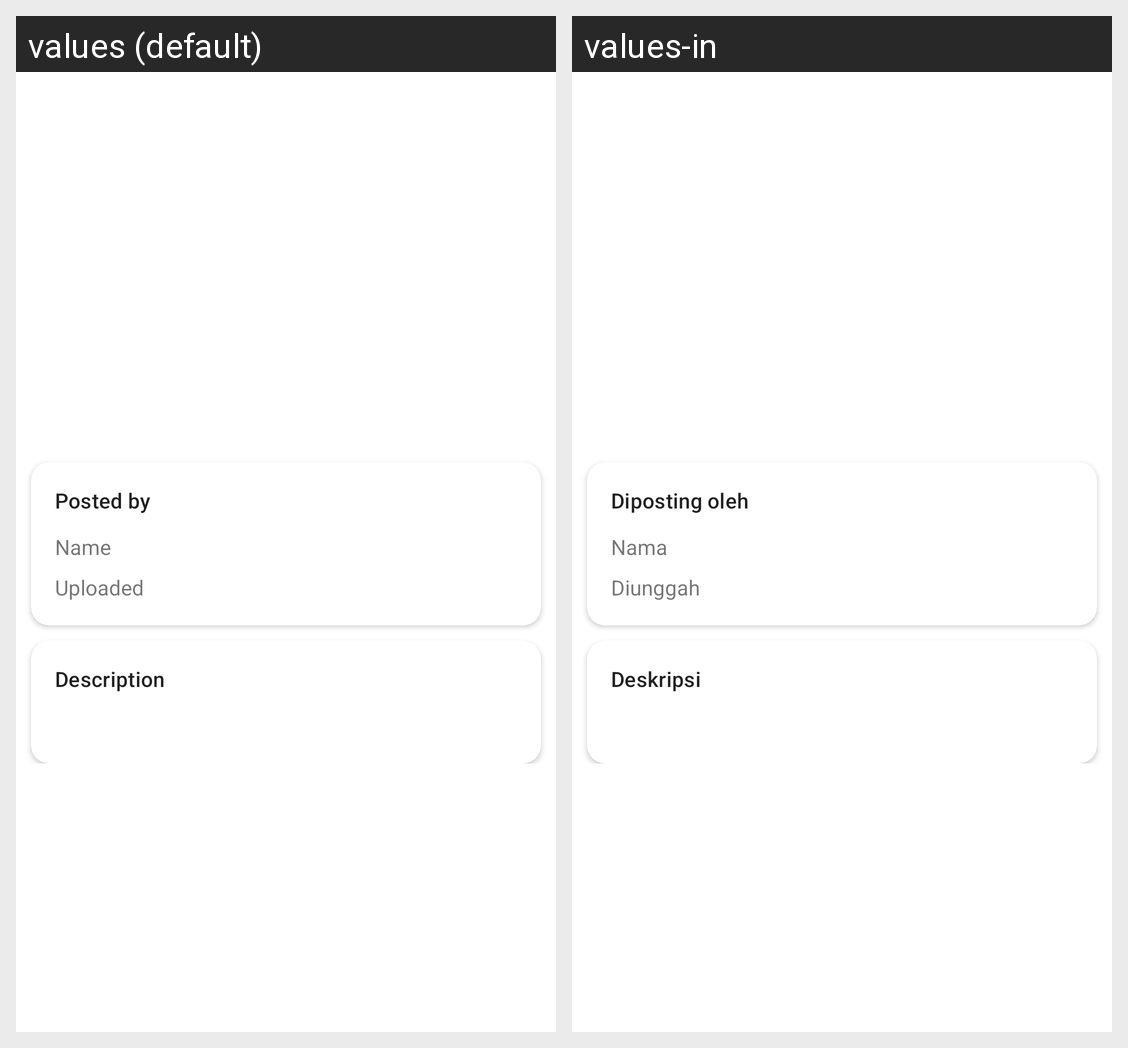

Strings drawn on this Android screen and how each of the app's shown locales translates them:
Android screen res/layout/fragment_detail_story.xml rendered under 2 locales, left to right: values (default), values-in. Device: Nexus 5 (rendered at 1080×1920; each locale shown at half size, 540×960, under a caption strip naming it); theme Theme.StoryApp.
Strings drawn on this screen, with the default value and each locale's value (text and hints the layout hard-codes, and strings that could not be matched under every locale, appear in the picture but are not listed):

label_posted_by
  values: Posted by
  values-in: Diposting oleh

label_name
  values: Name
  values-in: Nama

label_uploaded
  values: Uploaded
  values-in: Diunggah

label_description
  values: Description
  values-in: Deskripsi
